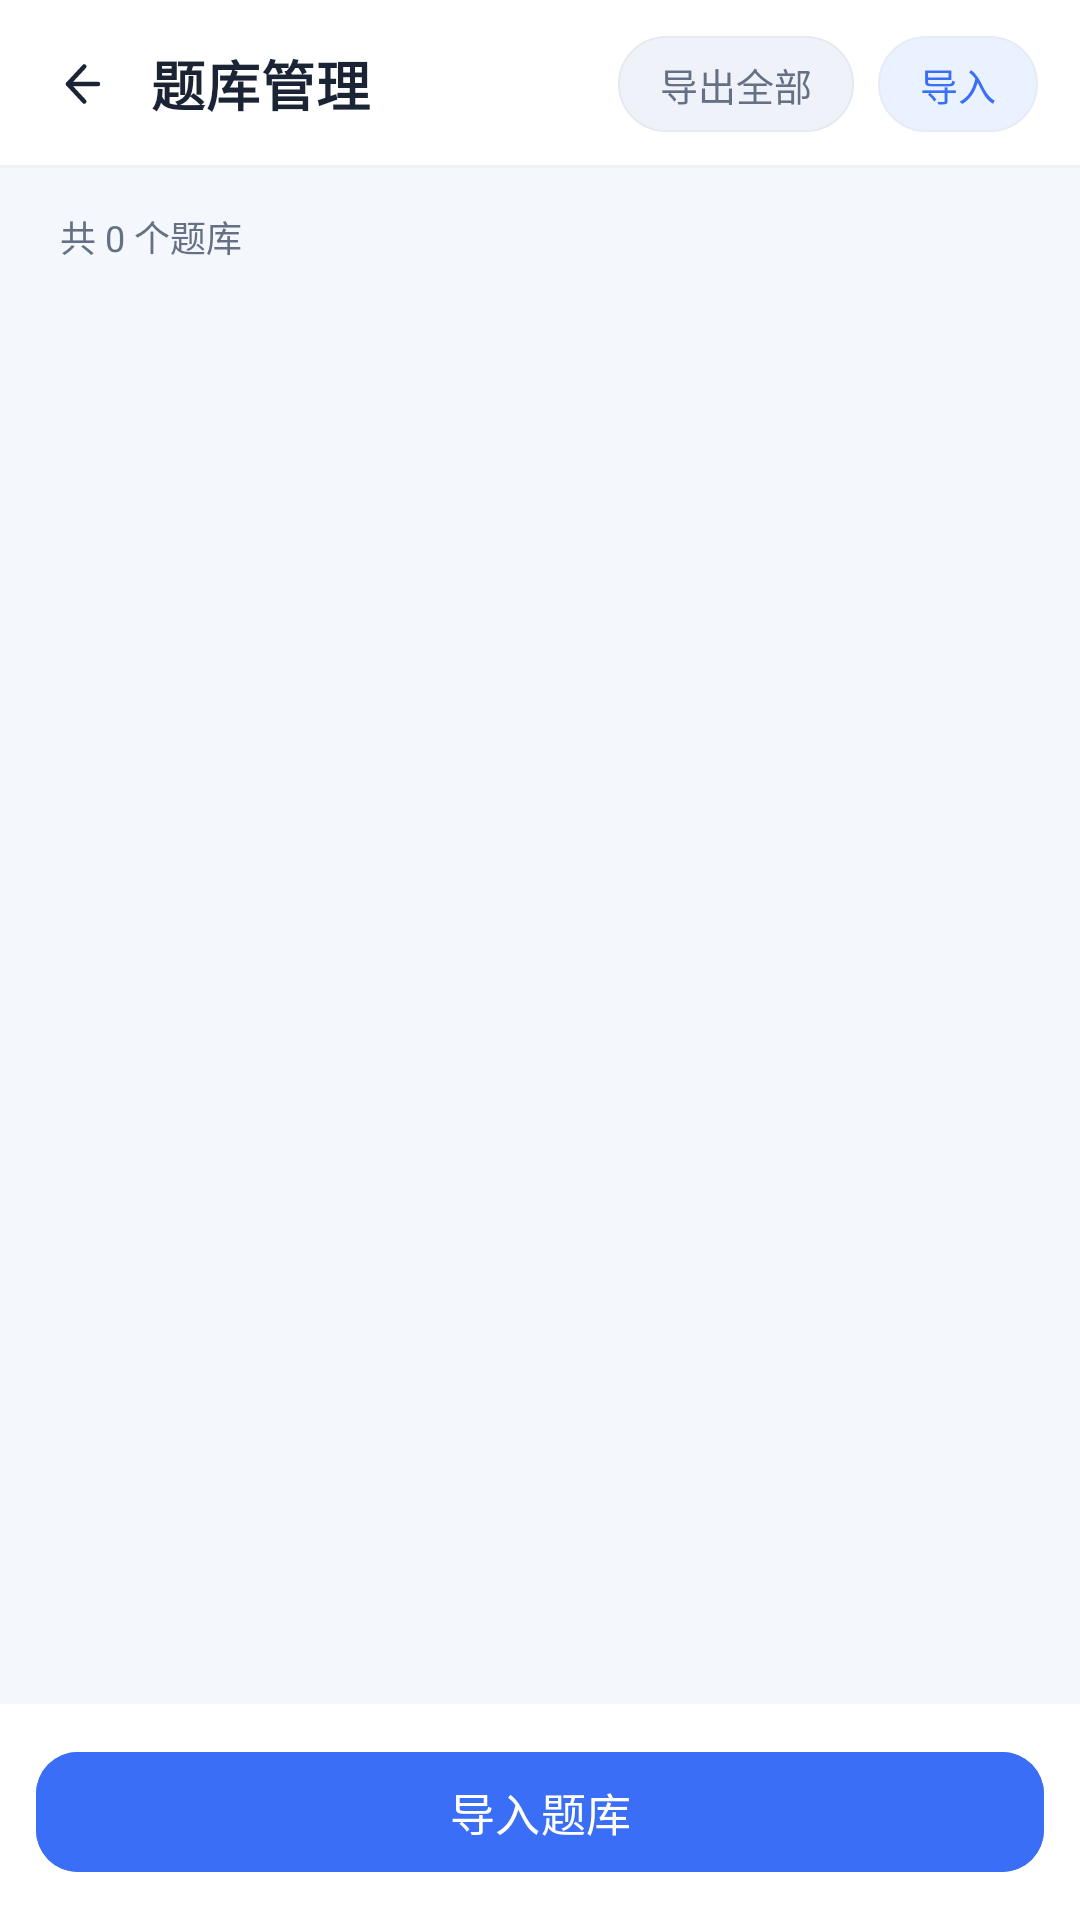

Produce the Android XML layout that renders to this screen, including the resource entries it uses.
<!-- AndroidManifest.xml: application theme Theme.ZiyongBaodian -->
<!-- res/layout/activity_tiku.xml -->
<?xml version="1.0" encoding="utf-8"?>
<LinearLayout xmlns:android="http://schemas.android.com/apk/res/android"
    xmlns:app="http://schemas.android.com/apk/res-auto"
    android:layout_width="match_parent"
    android:layout_height="match_parent"
    android:background="@color/bg"
    android:fitsSystemWindows="true"
    android:orientation="vertical">

    <LinearLayout
        android:layout_width="match_parent"
        android:layout_height="56dp"
        android:background="@drawable/bg_toolbar"
        android:gravity="center_vertical"
        android:orientation="horizontal"
        android:paddingStart="6dp"
        android:paddingEnd="14dp">

        <ImageView
            android:id="@+id/btn_back"
            android:layout_width="40dp"
            android:layout_height="40dp"
            android:background="?attr/selectableItemBackgroundBorderless"
            android:padding="10dp"
            android:src="@drawable/ic_back"
            app:tint="@color/text" />

        <TextView
            android:layout_width="0dp"
            android:layout_height="wrap_content"
            android:layout_marginStart="4dp"
            android:layout_weight="1"
            android:text="题库管理"
            android:textColor="@color/text"
            android:textSize="18sp"
            android:letterSpacing="0.02"
            android:textStyle="bold" />

        <TextView
            android:id="@+id/btn_export_top"
            android:layout_width="wrap_content"
            android:layout_height="32dp"
            android:layout_marginEnd="8dp"
            android:background="@drawable/bg_pill_gray"
            android:gravity="center"
            android:paddingStart="14dp"
            android:paddingEnd="14dp"
            android:text="导出全部"
            android:textColor="@color/text_sub"
            android:textSize="12.5sp" />

        <TextView
            android:id="@+id/btn_import_top"
            android:layout_width="wrap_content"
            android:layout_height="32dp"
            android:background="@drawable/bg_pill_brand"
            android:gravity="center"
            android:paddingStart="14dp"
            android:paddingEnd="14dp"
            android:text="导入"
            android:textColor="?attr/colorPrimary"
            android:textSize="12.5sp" />
    </LinearLayout>

    <TextView
        android:id="@+id/tv_summary"
        android:layout_width="match_parent"
        android:layout_height="wrap_content"
        android:paddingStart="20dp"
        android:paddingTop="14dp"
        android:paddingEnd="20dp"
        android:paddingBottom="6dp"
        android:text="共 0 个题库"
        android:textColor="@color/text_sub"
        android:textSize="12sp" />

    <FrameLayout
        android:layout_width="match_parent"
        android:layout_height="0dp"
        android:layout_weight="1">

        <androidx.recyclerview.widget.RecyclerView
            android:id="@+id/rv_tiku"
            android:layout_width="match_parent"
            android:layout_height="match_parent"
            android:clipToPadding="false"
            android:paddingStart="14dp"
            android:paddingTop="4dp"
            android:paddingEnd="14dp"
            android:paddingBottom="12dp" />

        <LinearLayout
            android:id="@+id/empty_view"
            android:layout_width="match_parent"
            android:layout_height="match_parent"
            android:gravity="center"
            android:orientation="vertical"
            android:visibility="gone">

            <FrameLayout
                android:layout_width="64dp"
                android:layout_height="64dp"
                android:background="@drawable/bg_icon_blue">

                <ImageView
                    android:layout_width="30dp"
                    android:layout_height="30dp"
                    android:layout_gravity="center"
                    android:src="@drawable/ic_bank"
                    app:tint="?attr/colorPrimary" />
            </FrameLayout>

            <TextView
                android:layout_width="wrap_content"
                android:layout_height="wrap_content"
                android:layout_marginTop="14dp"
                android:text="还没有题库"
                android:textColor="@color/text"
                android:textSize="15sp" />

            <TextView
                android:layout_width="wrap_content"
                android:layout_height="wrap_content"
                android:layout_marginTop="6dp"
                android:text="导入 txt / json / csv 题库后即可开始搜题"
                android:textColor="@color/text_hint"
                android:textSize="12sp" />
        </LinearLayout>
    </FrameLayout>

    <LinearLayout
        android:layout_width="match_parent"
        android:layout_height="wrap_content"
        android:background="@color/white"
        android:padding="12dp">

        <com.google.android.material.button.MaterialButton
            android:id="@+id/btn_import"
            android:layout_width="match_parent"
            android:layout_height="48dp"
            android:backgroundTint="?attr/colorPrimary"
            android:text="导入题库"
            android:textColor="@color/white"
            android:textSize="15sp"
            app:cornerRadius="14dp" />
    </LinearLayout>
</LinearLayout>
<!-- resources referenced by this layout -->
<resources>
  <color name="bg">#F4F7FC</color>
  <color name="text">#1B2434</color>
  <color name="text_hint">#98A2B3</color>
  <color name="text_sub">#667085</color>
  <color name="white">#FFFFFF</color>
  <!-- drawable bg_icon_blue (drawable) -->
  <?xml version="1.0" encoding="utf-8"?>
  <layer-list xmlns:android="http://schemas.android.com/apk/res/android">
      
      <item>
      <shape xmlns:android="http://schemas.android.com/apk/res/android"
          android:shape="rectangle">
          <gradient
              android:angle="315"
              android:startColor="#E4EEFF"
              android:endColor="#D3E2FF"
              />
          <corners android:radius="18dp" />
          <stroke android:width="1dp" android:color="#1AFFFFFF" />
      </shape>
      </item>
  </layer-list>
  <!-- drawable bg_pill_brand (drawable) -->
  <?xml version="1.0" encoding="utf-8"?>
  <shape xmlns:android="http://schemas.android.com/apk/res/android"
      android:shape="rectangle">
      <solid android:color="?attr/colorBrandLight" />
      <corners android:radius="999dp" />
      <stroke android:width="0.8dp" android:color="@color/line" />
  </shape>
  <!-- drawable bg_pill_gray (drawable) -->
  <?xml version="1.0" encoding="utf-8"?>
  <shape xmlns:android="http://schemas.android.com/apk/res/android"
      android:shape="rectangle">
      <solid android:color="#EFF2F8" />
      <corners android:radius="999dp" />
      <stroke android:width="0.8dp" android:color="#E4E9F2" />
  </shape>
  <!-- drawable bg_toolbar (drawable) -->
  <?xml version="1.0" encoding="utf-8"?>
  <layer-list xmlns:android="http://schemas.android.com/apk/res/android">
      
      <item>
          <shape android:shape="rectangle">
              <solid android:color="@color/card" />
          </shape>
      </item>
      <item android:gravity="bottom" android:height="1dp">
          <shape android:shape="rectangle">
              <solid android:color="@color/divider_soft" />
          </shape>
      </item>
  </layer-list>
  <!-- drawable ic_back (drawable) -->
  <?xml version="1.0" encoding="utf-8"?>
  <vector xmlns:android="http://schemas.android.com/apk/res/android"
      android:width="24dp"
      android:height="24dp"
      android:viewportWidth="24"
      android:viewportHeight="24">
      <path
          android:pathData="M14.5,5L8,12L14.5,19"
          android:strokeColor="#FF344054"
          android:strokeWidth="1.8"
          android:strokeLineCap="round"
          android:strokeLineJoin="round"
          android:fillColor="#00000000"
          />
      <path
          android:pathData="M8,12H20"
          android:strokeColor="#FF344054"
          android:strokeWidth="1.8"
          android:strokeLineCap="round"
          android:strokeLineJoin="round"
          android:fillColor="#00000000"
          />
  </vector>
  <color name="line">#E6ECF6</color>
  <color name="card">#FFFFFF</color>
  <color name="divider_soft">#EEF2F8</color>
  <color name="brand">#3B6EF6</color>
  <color name="brand_dark">#2451D8</color>
  <color name="ok">#12B76A</color>
  <color name="ripple_soft">#1F344054</color>
  <color name="brand_light">#EAF1FF</color>
  <color name="brand_gradient_start">#4E8BFF</color>
  <color name="brand_gradient_center">#3B6EF6</color>
  <color name="brand_gradient_end">#6C6BEF</color>
  <color name="header_glow">#66FFFFFF</color>
  <color name="surface_alt">#F7F9FD</color>
  <color name="outline">#E3EAF5</color>
  <color name="on_brand">#FFFFFF</color>
  <string name="app_name_blue">自用宝典</string>
  <string name="header_subtitle">屏上搜题 · 一秒出答案</string>
</resources>
